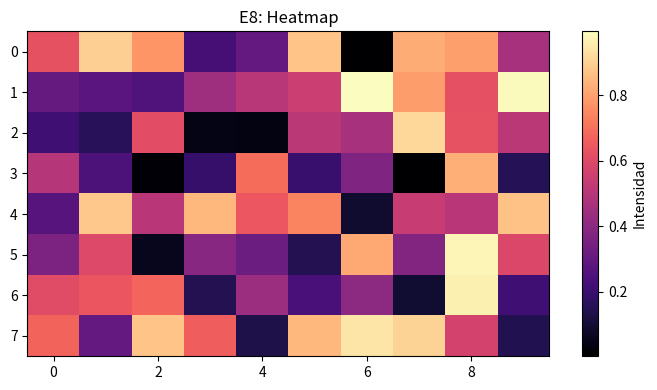

This chart was generated by the following Python code:
import numpy as np
import matplotlib.pyplot as plt
from matplotlib import cm
from matplotlib.colors import Normalize

def e8_heatmap():
    """
    Enunciado:
      Crea una matriz 8x10 de valores aleatorios y represéntala como mapa de calor
      con un colormap a tu elección y colorbar.
    """
    rng = np.random.default_rng(7)
    matriz = rng.random((8, 10))

    plt.figure("E8 - Heatmap", figsize=(7, 4))
    # TODO: imshow + colorbar
    im = plt.imshow(matriz, aspect="auto", cmap="magma")
    plt.colorbar(im, label="Intensidad")
    plt.title("E8: Heatmap")
    plt.tight_layout(); plt.show()
    
e8_heatmap()